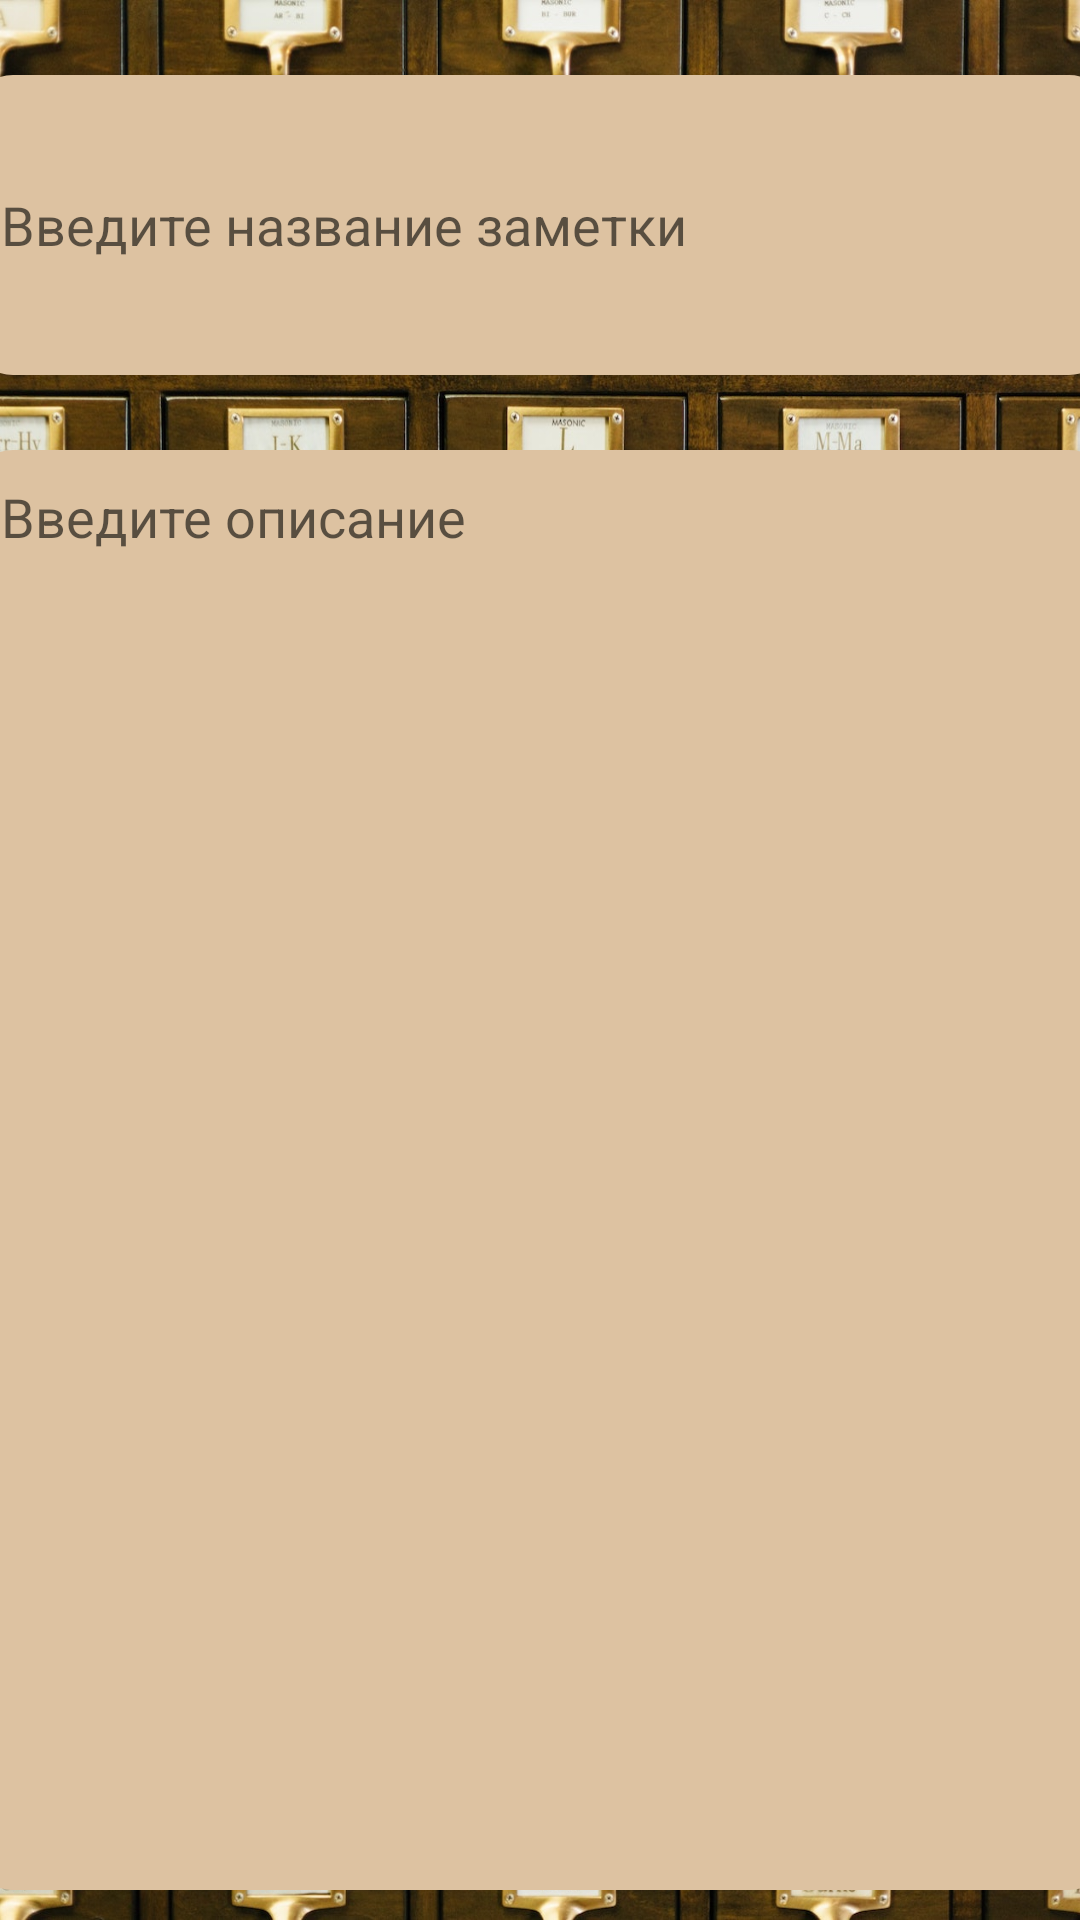

Here is an Android app screen rendered from its layout file. Give the layout XML and the strings, colors and styles it references.
<!-- AndroidManifest.xml: application theme Theme.SixthLessonNotebook -->
<!-- res/layout/activity_add_notes.xml -->
<?xml version="1.0" encoding="utf-8"?>
<androidx.constraintlayout.widget.ConstraintLayout xmlns:android="http://schemas.android.com/apk/res/android"
    xmlns:app="http://schemas.android.com/apk/res-auto"
    xmlns:tools="http://schemas.android.com/tools"
    android:layout_width="match_parent"
    android:layout_height="match_parent"
    android:background="@drawable/background_library"
    tools:context=".view.AddNotesActivity">

    <EditText
        android:id="@+id/title_edit"
        android:layout_width="380dp"
        android:layout_height="100dp"
        android:layout_marginTop="25dp"
        android:background="@drawable/shape_recyclerview"
        android:ems="10"
        android:hint="Введите название заметки"
        android:inputType="textPersonName"
        android:padding="10dp"
        app:layout_constraintEnd_toEndOf="parent"
        app:layout_constraintStart_toStartOf="parent"
        app:layout_constraintTop_toTopOf="parent" />

    <EditText
        android:id="@+id/description_edit"
        android:layout_width="380dp"
        android:layout_height="480dp"
        android:layout_marginTop="25dp"
        android:background="@drawable/shape_recyclerview"
        android:ems="10"
        android:gravity="top"
        android:hint="Введите описание"
        android:inputType="textPersonName"
        android:padding="10dp"
        app:layout_constraintEnd_toEndOf="parent"
        app:layout_constraintStart_toStartOf="parent"
        app:layout_constraintTop_toBottomOf="@+id/title_edit" />

    <Button
        android:id="@+id/add_note"
        android:layout_width="380dp"
        android:layout_height="70dp"
        android:layout_marginTop="14dp"
        android:text="Создать заметку"
        android:backgroundTint="#D38329"
        app:layout_constraintEnd_toEndOf="parent"
        app:layout_constraintStart_toStartOf="parent"
        app:layout_constraintTop_toBottomOf="@+id/description_edit" />

</androidx.constraintlayout.widget.ConstraintLayout>
<!-- resources referenced by this layout -->
<resources>
  <!-- drawable background_library: jpg bitmap (drawable-v24, 544809 bytes) -->
  <!-- drawable shape_recyclerview (drawable) -->
  <?xml version="1.0" encoding="utf-8"?>
  <selector xmlns:android="http://schemas.android.com/apk/res/android">
      <item> 
          <shape android:shape="rectangle"> 
              <solid android:color="#DDC2A1"/> 
              <corners android:radius="14dp"/> 
          </shape>
      </item>
  </selector>
  <style name="Theme.SixthLessonNotebook" parent="Theme.MaterialComponents.DayNight.NoActionBar">
          
          <item name="colorPrimary">@color/purple_500</item>
          <item name="colorPrimaryVariant">@color/purple_700</item>
          <item name="colorOnPrimary">@color/white</item>
          
          <item name="colorSecondary">@color/teal_200</item>
          <item name="colorSecondaryVariant">@color/teal_700</item>
          <item name="colorOnSecondary">@color/black</item>
          
          <item name="android:statusBarColor">?attr/colorPrimaryVariant</item>
          
      </style>
  <color name="purple_500">#FF6200EE</color>
  <color name="purple_700">#B8782A</color>
  <color name="white">#FFFFFFFF</color>
  <color name="teal_200">#FF03DAC5</color>
  <color name="teal_700">#FF018786</color>
  <color name="black">#FF000000</color>
</resources>
